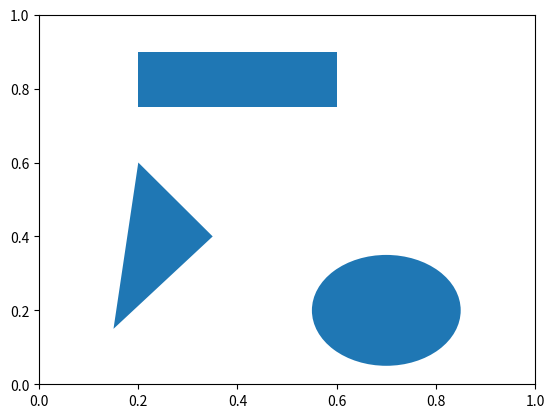

Generate this figure with matplotlib:
# import modules
import matplotlib.path as mpath
import matplotlib.patches as mpatches
import matplotlib.pyplot as plt

# adjust figure and assign coordinates
fig = plt.figure()
ax = fig.add_subplot(1, 1, 1)

pp1 = plt.Rectangle((0.2, 0.75),
					0.4, 0.15)

pp2 = plt.Circle((0.7, 0.2), 0.15)

pp3 = plt.Polygon([[0.15, 0.15],
				[0.35, 0.4],
				[0.2, 0.6]])

# depict illustrations
ax.add_patch(pp1)
ax.add_patch(pp2)
ax.add_patch(pp3)
